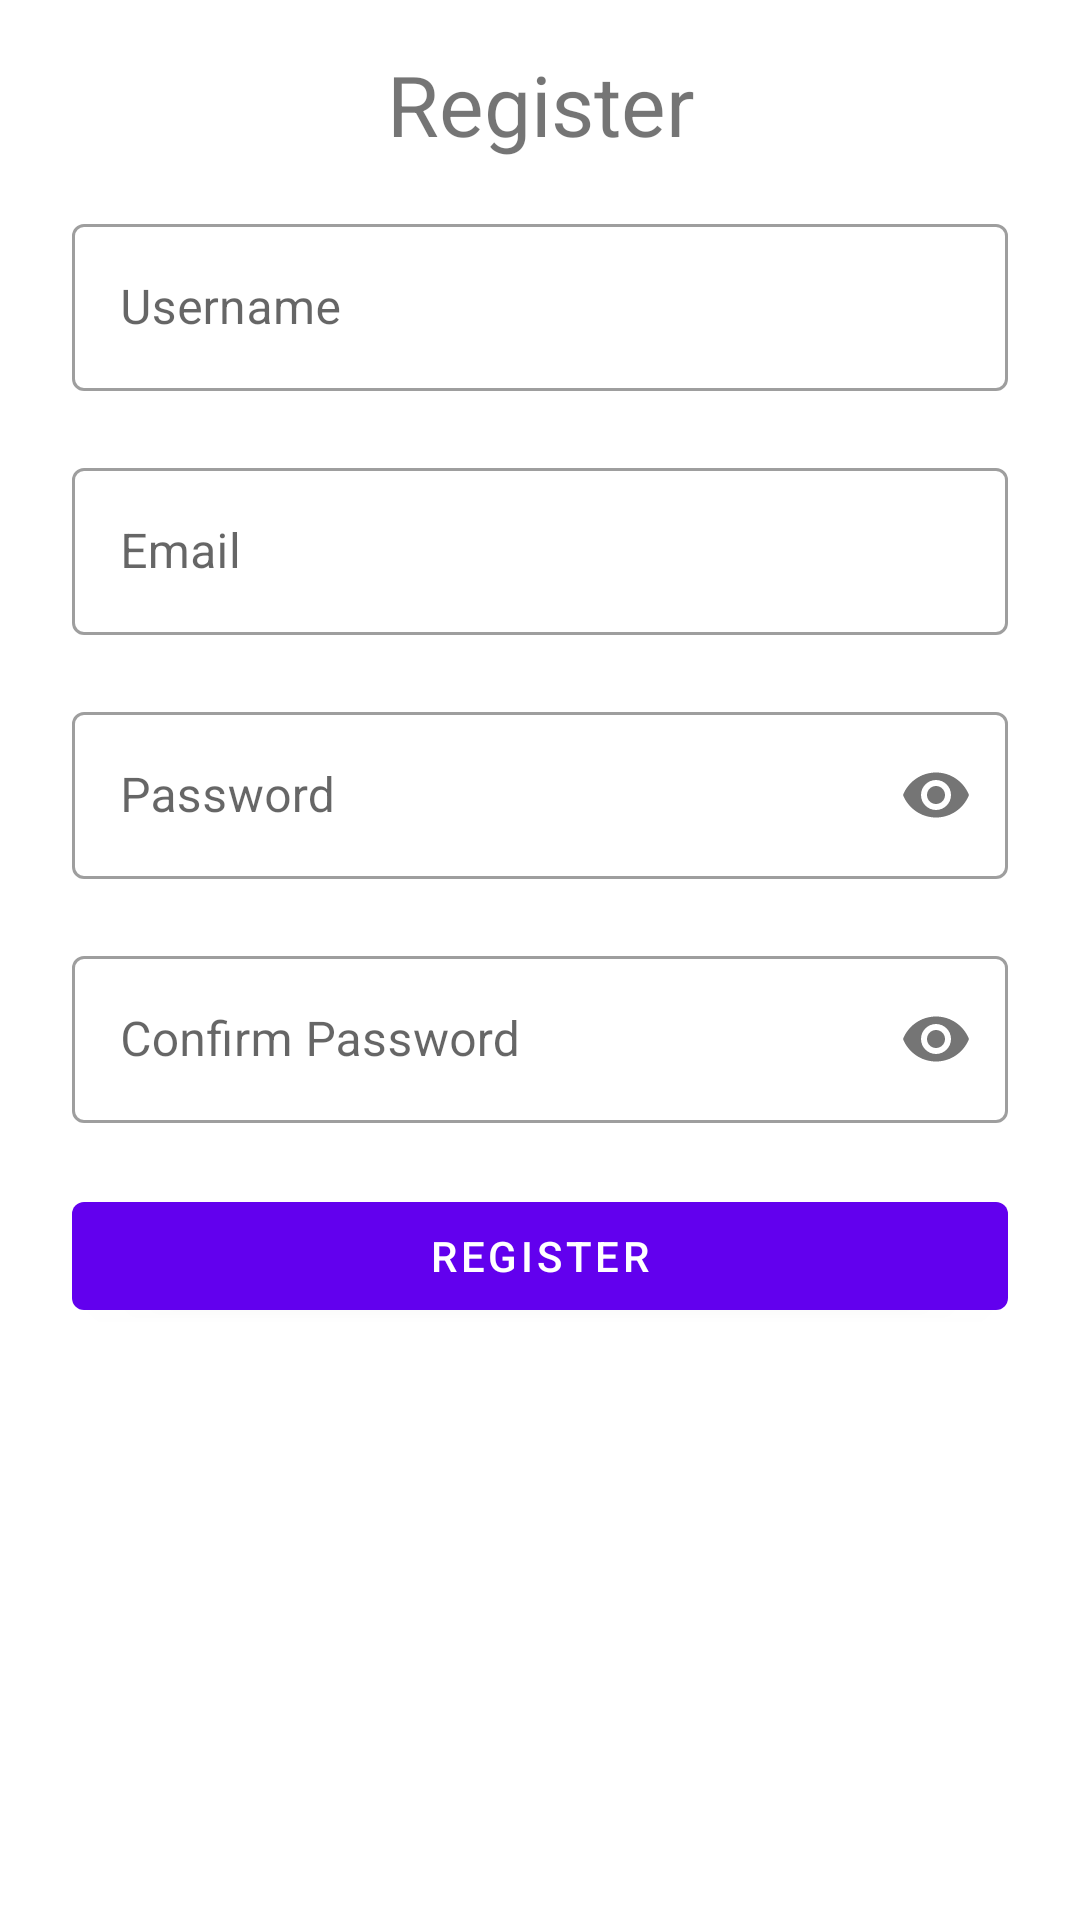

The Android layout XML behind this screen, and the referenced resources:
<!-- AndroidManifest.xml: application theme Theme.InventarisKTI -->
<!-- res/layout/fragment_register.xml -->
<?xml version="1.0" encoding="utf-8"?>
<androidx.constraintlayout.widget.ConstraintLayout xmlns:android="http://schemas.android.com/apk/res/android"
    xmlns:app="http://schemas.android.com/apk/res-auto"
    xmlns:tools="http://schemas.android.com/tools"
    android:layout_width="match_parent"
    android:layout_height="match_parent"
    tools:context=".login.RegisterFragment">

    <com.google.android.material.textview.MaterialTextView
        android:id="@+id/tv_title_register"
        android:layout_width="0dp"
        android:layout_height="wrap_content"
        android:layout_marginTop="16dp"
        android:text="@string/title_register"
        android:textAlignment="center"
        android:textSize="28sp"
        app:layout_constraintEnd_toEndOf="parent"
        app:layout_constraintStart_toStartOf="parent"
        app:layout_constraintTop_toTopOf="parent" />

    <com.google.android.material.textfield.TextInputLayout
        android:id="@+id/et_layoutUsername_register"
        style="@style/Widget.MaterialComponents.TextInputLayout.OutlinedBox"
        android:layout_width="0dp"
        android:layout_height="wrap_content"
        android:layout_marginStart="24dp"
        android:layout_marginTop="16dp"
        android:layout_marginEnd="24dp"
        android:hint="@string/hint_username_login"
        app:errorEnabled="true"
        app:layout_constraintEnd_toEndOf="parent"
        app:layout_constraintStart_toStartOf="parent"
        app:layout_constraintTop_toBottomOf="@id/tv_title_register">

        <com.google.android.material.textfield.TextInputEditText
            android:id="@+id/et_inputUsername_register"
            android:layout_width="match_parent"
            android:layout_height="wrap_content"
            android:inputType="text" />
    </com.google.android.material.textfield.TextInputLayout>

    <com.google.android.material.textfield.TextInputLayout
        android:id="@+id/et_layoutEmail_register"
        style="@style/Widget.MaterialComponents.TextInputLayout.OutlinedBox"
        android:layout_width="0dp"
        android:layout_height="wrap_content"
        android:layout_marginStart="24dp"
        android:layout_marginEnd="24dp"
        android:hint="@string/hint_email_register"
        app:errorEnabled="true"
        app:layout_constraintEnd_toEndOf="parent"
        app:layout_constraintStart_toStartOf="parent"
        app:layout_constraintTop_toBottomOf="@id/et_layoutUsername_register">

        <com.google.android.material.textfield.TextInputEditText
            android:id="@+id/et_inputEmail_register"
            android:layout_width="match_parent"
            android:layout_height="wrap_content"
            android:inputType="textEmailAddress" />
    </com.google.android.material.textfield.TextInputLayout>

    <com.google.android.material.textfield.TextInputLayout
        android:id="@+id/et_layoutPassword_register"
        style="@style/Widget.MaterialComponents.TextInputLayout.OutlinedBox"
        android:layout_width="0dp"
        android:layout_height="wrap_content"
        android:layout_marginStart="24dp"
        android:layout_marginEnd="24dp"
        android:hint="@string/hint_password_login"
        app:errorEnabled="true"
        app:layout_constraintEnd_toEndOf="parent"
        app:layout_constraintStart_toStartOf="parent"
        app:layout_constraintTop_toBottomOf="@+id/et_layoutEmail_register"
        app:passwordToggleEnabled="true">

        <com.google.android.material.textfield.TextInputEditText
            android:id="@+id/et_inputPassword_register"
            android:layout_width="match_parent"
            android:layout_height="wrap_content"
            android:inputType="textPassword" />
    </com.google.android.material.textfield.TextInputLayout>

    <com.google.android.material.textfield.TextInputLayout
        android:id="@+id/et_layoutConfirmPassword_register"
        style="@style/Widget.MaterialComponents.TextInputLayout.OutlinedBox"
        android:layout_width="0dp"
        android:layout_height="wrap_content"
        android:layout_marginStart="24dp"
        android:layout_marginEnd="24dp"
        android:hint="@string/hint_passwordConfirm_login"
        app:errorEnabled="true"
        app:layout_constraintEnd_toEndOf="parent"
        app:layout_constraintStart_toStartOf="parent"
        app:layout_constraintTop_toBottomOf="@+id/et_layoutPassword_register"
        app:passwordToggleEnabled="true">

        <com.google.android.material.textfield.TextInputEditText
            android:id="@+id/et_inputConfirmPassword_register"
            android:layout_width="match_parent"
            android:layout_height="wrap_content"
            android:inputType="textPassword" />
    </com.google.android.material.textfield.TextInputLayout>

    <com.google.android.material.button.MaterialButton
        android:id="@+id/btn_register"
        android:layout_width="0dp"
        android:layout_height="wrap_content"
        android:layout_marginStart="24dp"
        android:layout_marginEnd="24dp"
        android:text="@string/hint_btn_register"
        app:layout_constraintEnd_toEndOf="parent"
        app:layout_constraintStart_toStartOf="parent"
        app:layout_constraintTop_toBottomOf="@id/et_layoutConfirmPassword_register" />
</androidx.constraintlayout.widget.ConstraintLayout>
<!-- resources referenced by this layout -->
<resources>
  <string name="hint_btn_register">Register</string>
  <string name="hint_email_register">Email</string>
  <string name="hint_passwordConfirm_login">Confirm Password</string>
  <string name="hint_password_login">Password</string>
  <string name="hint_username_login">Username</string>
  <string name="title_register">Register</string>
  <style name="Theme.InventarisKTI" parent="Theme.MaterialComponents.DayNight.DarkActionBar">
          
          <item name="colorPrimary">@color/purple_500</item>
          <item name="colorPrimaryVariant">@color/purple_700</item>
          <item name="colorOnPrimary">@color/white</item>
          
          <item name="colorSecondary">@color/teal_200</item>
          <item name="colorSecondaryVariant">@color/teal_700</item>
          <item name="colorOnSecondary">@color/black</item>
          
          <item name="android:statusBarColor" tools:targetApi="l">?attr/colorPrimaryVariant</item>
          
      </style>
  <color name="purple_500">#FF6200EE</color>
  <color name="purple_700">#FF3700B3</color>
  <color name="white">#FFFFFFFF</color>
  <color name="teal_200">#FF03DAC5</color>
  <color name="teal_700">#FF018786</color>
  <color name="black">#FF000000</color>
</resources>
